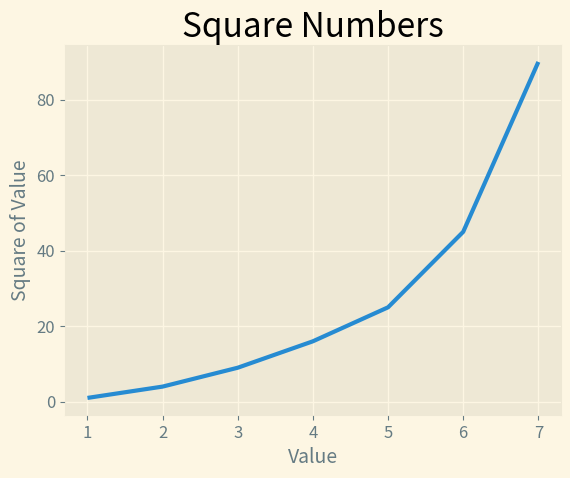

This chart was generated by the following Python code:
import matplotlib.pyplot as plt

input_values = [1, 2, 3, 4, 5,6,7]
squares = [1, 4, 9, 16, 25,45,90]

plt.style.use('Solarize_Light2')
fig, ax = plt.subplots()
#ax.plot(squares, linewidth=3)
ax.plot(input_values, squares, linewidth=3)

# Set chart title and label axes.
ax.set_title("Square Numbers", fontsize=24)
ax.set_xlabel("Value", fontsize=14)
ax.set_ylabel("Square of Value", fontsize=14)

# Set size of tick labels.
ax.tick_params(labelsize=12)
plt.show()